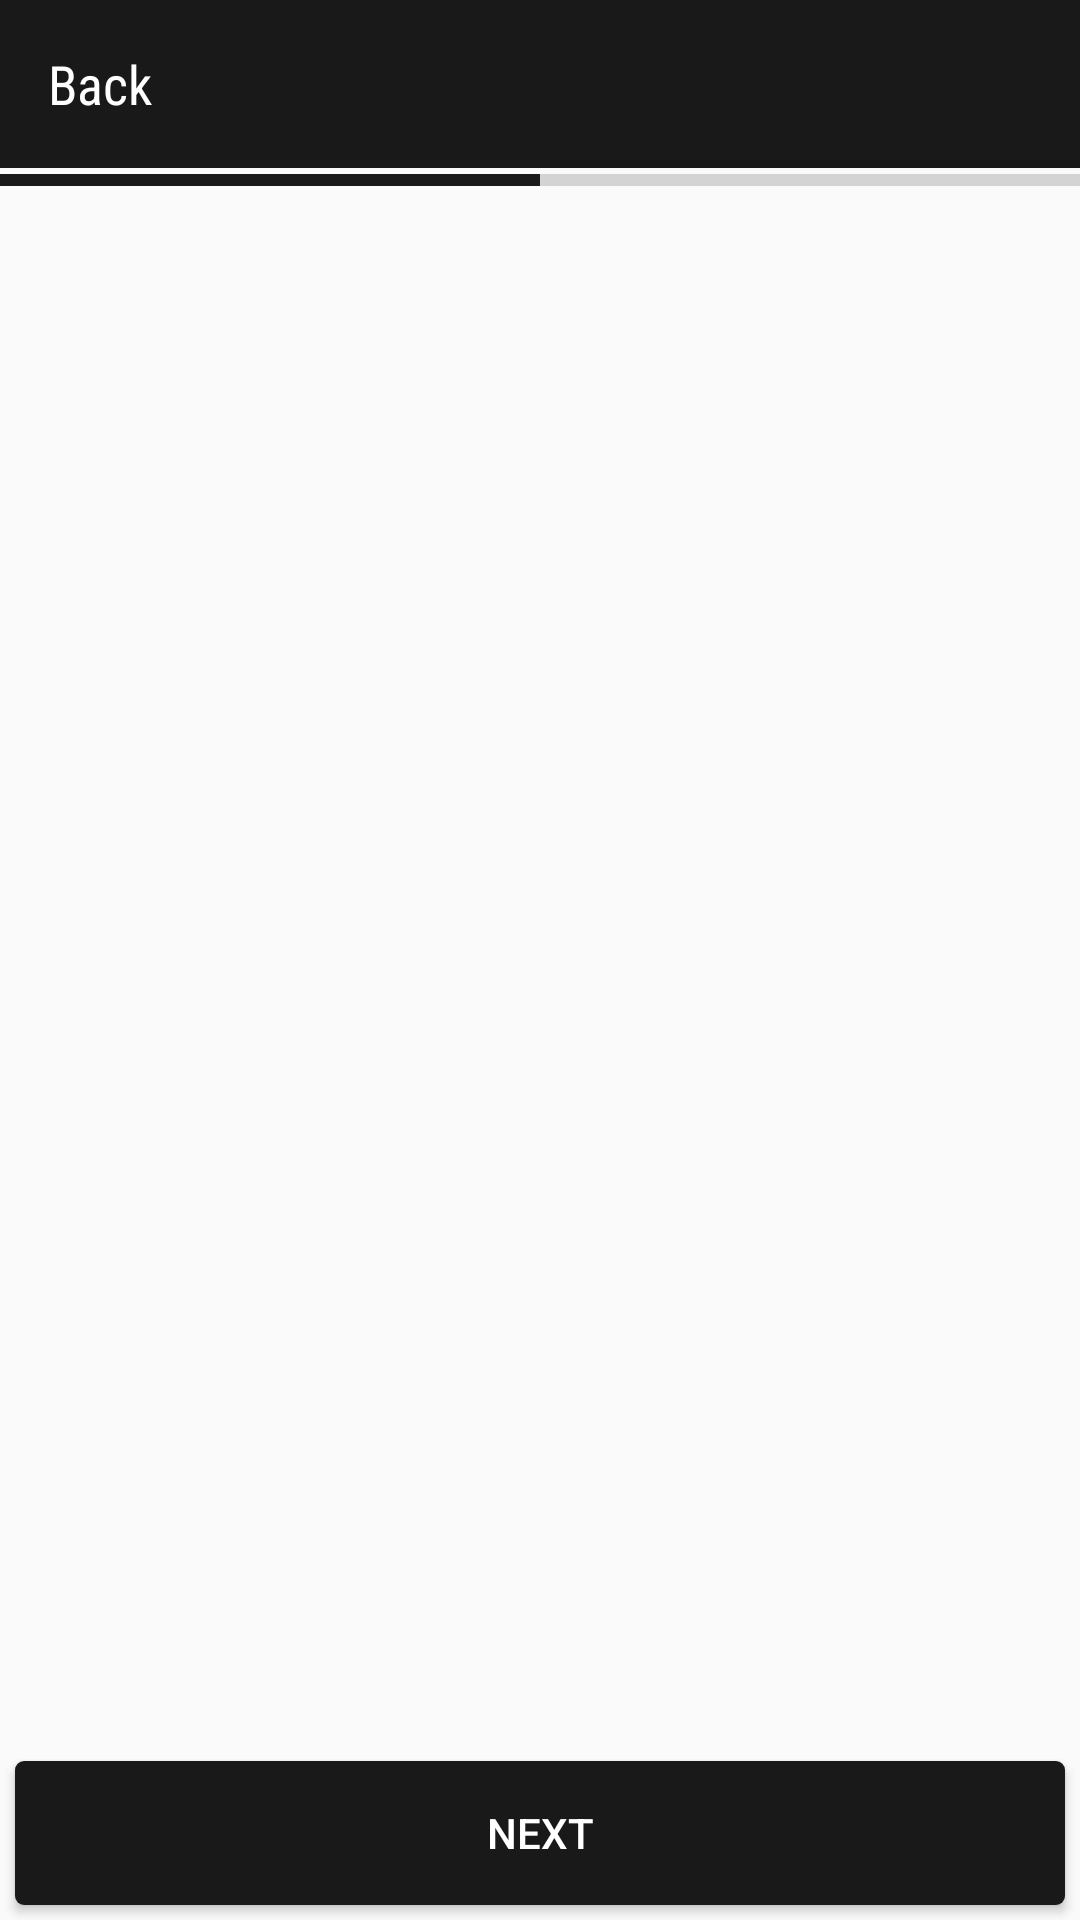

Android layout source for this screen:
<!-- AndroidManifest.xml: application theme AppTheme -->
<!-- res/layout/activity_book_appointment.xml -->
<?xml version="1.0" encoding="utf-8"?>
<RelativeLayout xmlns:android="http://schemas.android.com/apk/res/android"
    xmlns:app="http://schemas.android.com/apk/res-auto"
    xmlns:tools="http://schemas.android.com/tools"
    android:layout_width="match_parent"
    android:layout_height="match_parent"
    tools:context="com.narmware.smartseva.activity.BookAppointmentActivity">

    <RelativeLayout
        android:id="@+id/rltv_header"
        android:layout_width="match_parent"
        android:layout_height="wrap_content">
        <include layout="@layout/custom_toolbar"></include>

    </RelativeLayout>

    <ProgressBar
        android:layout_below="@id/rltv_header"
        style="?android:attr/progressBarStyleHorizontal"
        android:layout_width="match_parent"
        android:layout_height="8dp"
        android:progress="50"
        android:progressTint="@color/colorPrimary"
        android:id="@+id/progress" />

    <ScrollView
        android:layout_below="@id/progress"
        android:fillViewport="true"
        android:layout_width="match_parent"
        android:layout_height="match_parent">
    <RelativeLayout
        android:layout_width="match_parent"
        android:layout_height="match_parent">

        <FrameLayout
            android:id="@+id/container"
            android:layout_above="@id/btn_next"
            android:layout_width="match_parent"
            android:layout_height="match_parent"></FrameLayout>

        <Button
            android:id="@+id/btn_next"
            android:elevation="5dp"
            android:background="@drawable/button_next"
            android:textColor="@android:color/white"
            android:layout_alignParentBottom="true"
            android:text="Next"
            android:layout_margin="5dp"
            android:layout_width="match_parent"
            android:layout_height="wrap_content" />

        <Button
            android:id="@+id/btn_continue"
            android:elevation="5dp"
            android:visibility="invisible"
            android:background="@drawable/button_next"
            android:textColor="@android:color/white"
            android:layout_alignParentBottom="true"
            android:text="Continue"
            android:textAllCaps="false"
            android:gravity="right|center_vertical"
            android:layout_margin="5dp"
            android:drawableRight="@drawable/ic_close"
            android:drawablePadding="10dp"
            android:paddingRight="10dp"
            android:layout_width="match_parent"
            android:layout_height="wrap_content" />
    </RelativeLayout>
    </ScrollView>

</RelativeLayout>
<!-- res/layout/custom_toolbar.xml (included above) -->
<?xml version="1.0" encoding="utf-8"?>
<RelativeLayout xmlns:tools="http://schemas.android.com/tools"
    android:layout_alignParentTop="true"
    android:background="@color/colorPrimary"
    android:layout_width="match_parent"
    android:layout_height="?attr/actionBarSize"
    android:paddingLeft="10dp"
    android:paddingRight="10dp"
    xmlns:android="http://schemas.android.com/apk/res/android"
    xmlns:app="http://schemas.android.com/apk/res-auto">
    <LinearLayout
        android:id="@+id/linear_back"
        android:gravity="center"
        android:foreground="?attr/selectableItemBackground"
        android:orientation="horizontal"
        android:layout_width="wrap_content"
        android:layout_height="match_parent">

        <ImageView
            android:id="@+id/btn_back"
            android:layout_width="wrap_content"
            android:minWidth="0dp"
            android:background="@android:color/transparent"
            android:src="@drawable/ic_arrow_back"
            android:layout_marginRight="6dp"
            android:layout_height="wrap_content"
            tools:ignore="VectorDrawableCompat" />

        <TextView
            android:textColor="@android:color/white"
            android:text="Back"
            style="@style/font_style"
            android:textSize="18sp"
            android:layout_width="wrap_content"
            android:layout_height="wrap_content" />
    </LinearLayout>

    <TextView
        android:id="@+id/title"
        style="@style/font_style"
        android:ellipsize="end"
        android:textSize="18sp"
        android:gravity="center"
        android:textColor="@android:color/white"
        android:layout_toRightOf="@id/linear_back"
        android:layout_toLeftOf="@id/linear_right"
        android:layout_width="match_parent"
        android:layout_height="match_parent" />

    <LinearLayout
        android:id="@+id/linear_right"
        android:visibility="invisible"
        android:gravity="center"
        android:orientation="horizontal"
        android:layout_alignParentRight="true"
        android:layout_centerVertical="true"
        android:layout_width="wrap_content"
        android:layout_height="wrap_content">

    </LinearLayout>
</RelativeLayout>
<!-- resources referenced by this layout -->
<resources>
  <color name="colorPrimary">#191919</color>
  <!-- drawable button_next (drawable) -->
  <?xml version="1.0" encoding="utf-8"?>
  <shape xmlns:android="http://schemas.android.com/apk/res/android">
      
  
      
      <solid android:color="@color/colorPrimary" />
  
      
      
      
      <corners android:radius="3dp" />
  </shape>
  <style name="font_style">
          <item name="android:fontFamily">sans-serif-condensed</item>
          <item name="android:textColor">@android:color/black</item>
      </style>
  <style name="AppTheme" parent="Theme.AppCompat.Light.DarkActionBar">
          
          <item name="colorPrimary">@color/colorPrimary</item>
          <item name="colorPrimaryDark">@color/colorPrimaryDark</item>
          <item name="colorAccent">@color/colorAccent</item>
      </style>
  <color name="colorPrimaryDark">#191919</color>
  <color name="colorAccent">#fbbb0e</color>
</resources>
